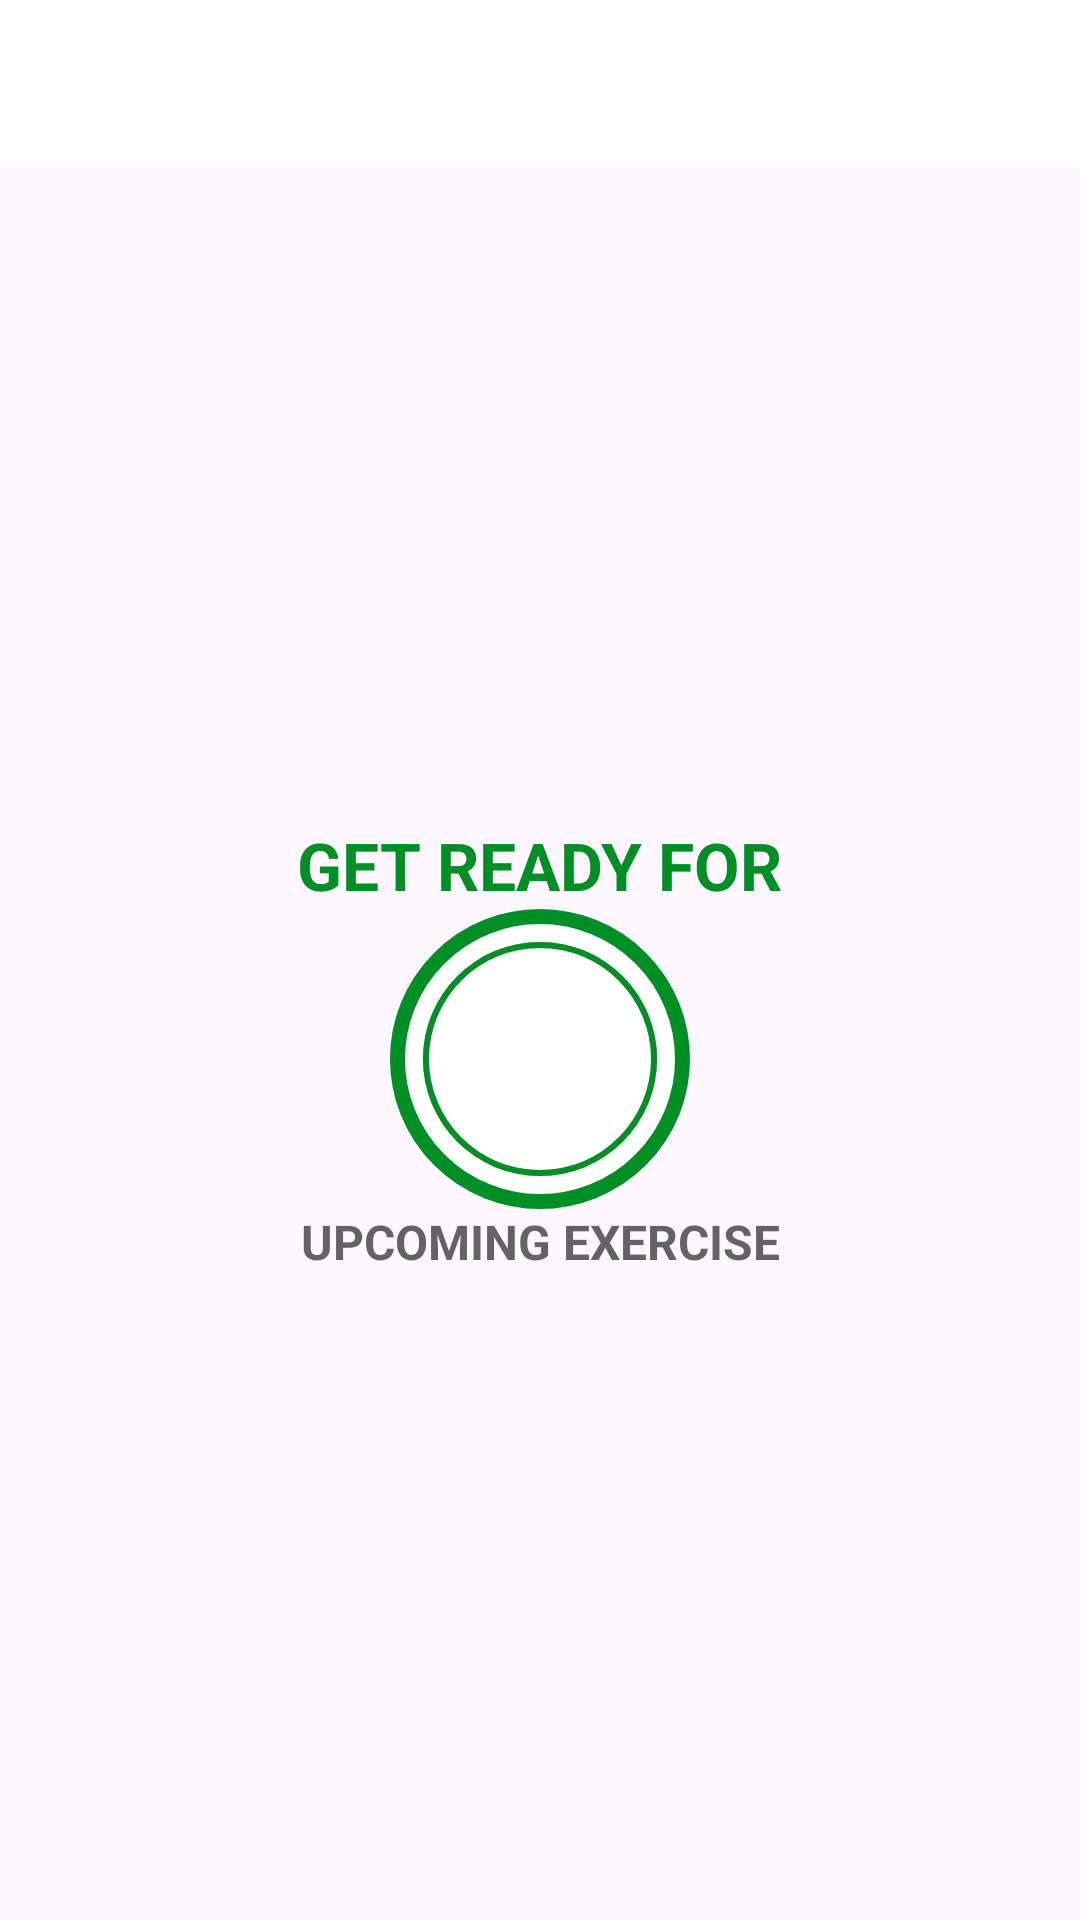

Layout XML and referenced resources for this Android screen:
<!-- AndroidManifest.xml: application theme Theme._7MinuteWorkout -->
<!-- res/layout/activity_exercise.xml -->
<?xml version="1.0" encoding="utf-8"?>
<androidx.constraintlayout.widget.ConstraintLayout xmlns:android="http://schemas.android.com/apk/res/android"
    xmlns:app="http://schemas.android.com/apk/res-auto"
    xmlns:tools="http://schemas.android.com/tools"
    android:id="@+id/main"
    android:layout_width="match_parent"
    android:layout_height="match_parent"
    tools:context=".ExerciseActivity">

    <androidx.appcompat.widget.Toolbar
        app:layout_constraintTop_toTopOf="parent"
        android:id="@+id/toolbarExercise"
        android:layout_width="match_parent"
        android:theme="@style/ToolbarTheme"
        android:layout_height="?android:attr/actionBarSize"
        android:background="@color/white"
        app:titleTextColor="@color/colorPrimary"/>

    <TextView
        android:id="@+id/tvTitle"
        android:layout_width="wrap_content"
        android:layout_height="wrap_content"
        android:text="GET READY FOR"
        android:textSize="22sp"
        android:textColor="@color/colorAccent"
        android:textStyle="bold"
        app:layout_constraintBottom_toTopOf="@+id/flRestView"
        app:layout_constraintEnd_toEndOf="parent"
        app:layout_constraintStart_toStartOf="parent"/>


    <FrameLayout
        android:id="@+id/flRestView"
        android:layout_width="100dp"
        android:layout_height="100dp"
        android:layout_marginTop="10dp"
        android:background="@drawable/item_circular_color_accent_border"
        app:layout_constraintBottom_toBottomOf="parent"
        app:layout_constraintEnd_toEndOf="parent"
        app:layout_constraintStart_toStartOf="parent"
        app:layout_constraintTop_toBottomOf="@id/toolbarExercise">


        <ProgressBar
            android:id="@+id/progressBar"
            style="?android:attr/progressBarStyleHorizontal"
            android:layout_width="100dp"
            android:layout_height="100dp"
            android:layout_gravity="center"
            android:background="@drawable/circular_progress_gray"
            android:progressDrawable="@drawable/circular_progress_bar"
            android:indeterminate="false"
            android:max="10"
            android:progress="100"
            android:rotation="-90"/>
        
        <LinearLayout
            android:layout_width="60dp"
            android:layout_height="60dp"
            android:layout_gravity="center"
            android:background="@drawable/item_circular_color_accent_background"
            android:gravity="center">

            <TextView
                android:id="@+id/tvTimer"
                android:layout_width="wrap_content"
                android:layout_height="wrap_content"
                android:textColor="@color/white"
                android:textSize="25sp"
                android:textStyle="bold"
                tools:text = "10"/>
        </LinearLayout>

    </FrameLayout>

    <TextView
        android:id="@+id/tvUpcomingLabel"
        android:layout_width="wrap_content"
        android:layout_height="wrap_content"
        android:text="UPCOMING EXERCISE"
        android:textColor="@color/colorPrimary"
        android:textSize="16sp"
        android:textStyle="bold"
        app:layout_constraintEnd_toEndOf="parent"
        app:layout_constraintStart_toStartOf="parent"
        app:layout_constraintTop_toBottomOf="@id/flRestView"
        app:layout_constraintBottom_toTopOf="@id/tvUpcomingExerciseName"
        tools:visibility="visible"/>



    <TextView
        android:id="@+id/tvUpcomingExerciseName"
        android:layout_width="wrap_content"
        android:layout_height="wrap_content"
        android:textColor="@color/colorPrimary"
        android:textSize="22sp"
        android:textStyle="bold"
        android:visibility="gone"
        app:layout_constraintEnd_toEndOf="parent"
        app:layout_constraintStart_toStartOf="parent"
        app:layout_constraintTop_toBottomOf="@id/tvUpcomingLabel"
        tools:visibility="visible"/>

<ImageView
    android:layout_marginTop="20dp"
    android:id="@+id/ivImage"
    android:layout_width="match_parent"
    android:layout_height="300dp"
    android:scaleType="fitXY"
    android:src="@drawable/exercise1"
    android:visibility="invisible"
    android:contentDescription="Exercise image"
    app:layout_constraintTop_toBottomOf="@id/tvExerciseName"/>
    <TextView
        android:layout_marginTop="10dp"
        android:id="@+id/tvExerciseName"
        android:layout_width="wrap_content"
        android:layout_height="wrap_content"
        android:text="ExerciseName"
        android:textColor="@color/colorAccent"
        android:textSize="22sp"
        android:textStyle="bold"
        android:visibility="gone"
        app:layout_constraintEnd_toEndOf="parent"
        app:layout_constraintStart_toStartOf="parent"
        app:layout_constraintBottom_toTopOf="@id/ivImage"

        app:layout_constraintTop_toBottomOf="@+id/toolbarExercise"
        tools:visibility="visible"/>



    <FrameLayout
        android:id="@+id/flExerciseView"
        android:layout_width="100dp"
        android:layout_height="100dp"
        android:layout_marginTop="10dp"
        android:visibility="gone"
        tools:visibility="visible"
        android:background="@drawable/item_circular_color_accent_border"
        app:layout_constraintEnd_toEndOf="parent"
        app:layout_constraintStart_toStartOf="parent"
        app:layout_constraintBottom_toTopOf="@id/rvExerciseStatus"
        app:layout_constraintTop_toBottomOf="@id/ivImage">


        <ProgressBar
            android:id="@+id/progressBarExercise"
            style="?android:attr/progressBarStyleHorizontal"
            android:layout_width="100dp"
            android:layout_height="100dp"
            android:layout_gravity="center"
            android:background="@drawable/circular_progress_gray"
            android:progressDrawable="@drawable/circular_progress_bar"
            android:indeterminate="false"
            android:max="30"

            android:progress="300"
            android:rotation="-90"/>

        <LinearLayout
            android:layout_width="60dp"
            android:layout_height="60dp"
            android:layout_gravity="center"
            android:background="@drawable/item_circular_color_accent_background"
            android:gravity="center">

            <TextView
                android:id="@+id/tvTimerExercise"
                android:layout_width="wrap_content"
                android:layout_height="wrap_content"
                android:textColor="@color/white"
                android:textSize="25sp"
                android:textStyle="bold"
                tools:text = "30"/>
        </LinearLayout>

    </FrameLayout>

    <androidx.recyclerview.widget.RecyclerView
        android:id="@+id/rvExerciseStatus"
        android:layout_width="wrap_content"
        android:layout_height="wrap_content"
        android:layout_margin="5dp"
        app:layout_constraintEnd_toEndOf="parent"
        app:layout_constraintStart_toStartOf="parent"
        app:layout_constraintTop_toBottomOf="@id/flExerciseView"
        app:layout_constraintBottom_toBottomOf="parent"/>

</androidx.constraintlayout.widget.ConstraintLayout>
<!-- resources referenced by this layout -->
<resources>
  <color name="colorAccent">#008F24</color>
  <color name="colorPrimary">#B2212121</color>
  <color name="white">#FFFFFFFF</color>
  <!-- drawable circular_progress_bar (drawable) -->
  <?xml version="1.0" encoding="utf-8"?>
  <layer-list xmlns:android="http://schemas.android.com/apk/res/android">
  <item>
      <shape
          android:innerRadiusRatio="2.7"
          android:shape="ring"
          android:thicknessRatio="50.0"
          android:useLevel="true">
  
          <solid android:color="@color/colorAccent"/>
      </shape>
  
  </item>
  </layer-list>
  <!-- drawable circular_progress_gray (drawable) -->
  <?xml version="1.0" encoding="utf-8"?>
  <layer-list xmlns:android="http://schemas.android.com/apk/res/android">
  <item>
      <shape
          android:innerRadiusRatio="2.7"
          android:shape="ring"
          android:thicknessRatio="50.0"
          android:useLevel="false">
  
          <solid android:color="@color/colorPrimaryLight"/>
      </shape>
  
  </item>
  </layer-list>
  <!-- drawable exercise1: png bitmap (drawable, 29442 bytes) -->
  <!-- drawable item_circular_color_accent_border (drawable) -->
  <?xml version="1.0" encoding="utf-8"?>
  <shape xmlns:android="http://schemas.android.com/apk/res/android"
      android:shape="oval">
   <stroke
       android:width="5dp"
       android:color="@color/colorAccent"/>
  <solid android:color="@color/white"/>
  
  </shape>
  <style name="ToolbarTheme" parent="ThemeOverlay.MaterialComponents.ActionBar">
  
          <item name="colorControlNormal">@color/toolbar_color_control_normal</item>
      </style>
  <style name="Theme._7MinuteWorkout" parent="Base.Theme._7MinuteWorkout" />
  <color name="colorPrimaryLight">#B2949494</color>
  <color name="toolbar_color_control_normal">#FF000000</color>
  <style name="Base.Theme._7MinuteWorkout" parent="Theme.Material3.DayNight.NoActionBar">
          
          
      </style>
</resources>
